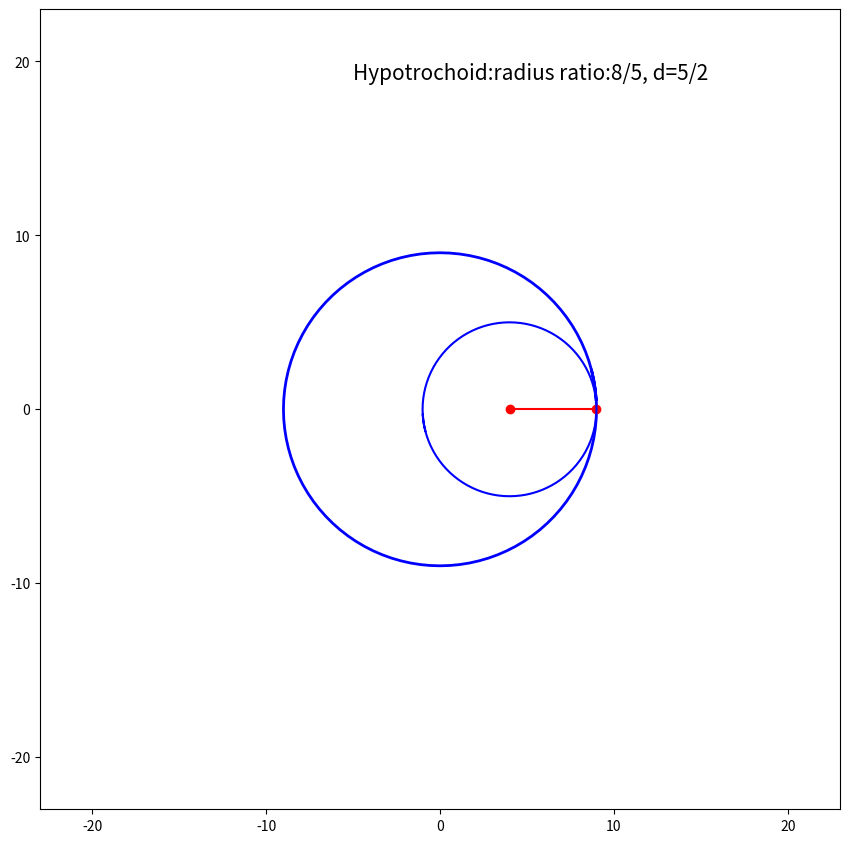

This figure's Python source:
%matplotlib qt
import matplotlib.pyplot as plt
from matplotlib.animation import FuncAnimation
from math import *
import numpy as np


#define the constants required

a=9                                    #radius of the fixed circle
b=5                                    #radius of the moving circle
d=b/1                                  
m=(a-b)/-b                             #this combination of a and b will be required later on 

t=0.0
h=0.01
omega=2*pi
iters=500                              #no of iterations to be performed

time=np.zeros((1,iters))               #this will contain the time data

matx=np.zeros((1,iters))               #x points for the main epicloid curve
maty=np.zeros((iters,iters))           #y points for the main epicloid curve

out_cir_xcenter=np.zeros((iters,1))    #center points for the outer circle
out_cir_ycenter=np.zeros((iters,1))

out_cir_xperi=np.zeros((iters,104))    #drawing the whole outer circle
out_cir_yperi=np.zeros((iters,104))

fixedcirx=np.zeros((104))
fixedciry=np.zeros((104))              #drawing the fixed circle

theta=0.0                              #value of initial angle for drawing the fixed circle

for i in range(0,104):
    theta=theta+(2*pi)/100
    x2=a*cos(theta)
    y2=a*sin(theta)                    #iterations for drawing the fixed circle
    fixedcirx[i]=x2
    fixedciry[i]=y2


for i in range(0,iters):
    dx=(a-b)*cos(omega*t)
    dy=(a-b)*sin(omega*t)              #iterations to draw the center of the moving circle
    out_cir_xcenter[i,0]=dx
    out_cir_ycenter[i,0]=dy
    t=t+h
    alph=0.0
    for j in range(0,104):
        alph=alph+(2*pi)/100
        x=dx-b*cos(alph)               #iterations to draw the moving circle
        y=dy-b*sin(alph)
        out_cir_xperi[i,j]=x
        out_cir_yperi[i,j]=y
        
for i in range(0,iters):
    x1=(a-b)*cos(omega*t)+d*cos(m*omega*t)
    y1=(a-b)*sin(omega*t)+d*sin(m*omega*t)
    t=t+h
    matx[0,i]=x1
    maty[0,i]=y1                       #iterations to draw the actual epicloid curve
    time[0,i]=t
    
linex=[]
liney=[]
epix=[]
epiy=[]
frame=[]

for i in range(0,iters):
    frame.append(i)
    
def animate(i):
    periline.set_data(out_cir_xperi[i,:],out_cir_yperi[i,:])
    
    linex=[out_cir_xcenter[i,0],matx[0,i]]
    liney=[out_cir_ycenter[i,0],maty[0,i]]
    armline.set_data(linex,liney)
    
    epix.append(matx[0,i])
    epiy.append(maty[0,i])
    epiline.set_data(epix,epiy)
    
    return armline, epiline, periline, 
    

page=plt.figure(figsize=(8,8))
ax=page.add_axes([0,0,1,1])
ax.set_xlim(-(a+b+9),(a+b+9))
ax.set_ylim(-(a+b+9),(a+b+9))
ax.set_aspect('equal')
ax.text(a+b-19,a+b+5,'Hypotrochoid:radius ratio:8/5, d=5/2', fontsize=15)
ax.plot(fixedcirx,fixedciry,color='blue',linewidth=2,antialiased=True)
armline, epiline, periline,=ax.plot([],[],'ro-',[],[],'g-',[],[],'b-',antialiased=True)

anim=FuncAnimation(page, animate, frames=frame, interval=0.01*1000,repeat=False, blit=True)
plt.show()

    






